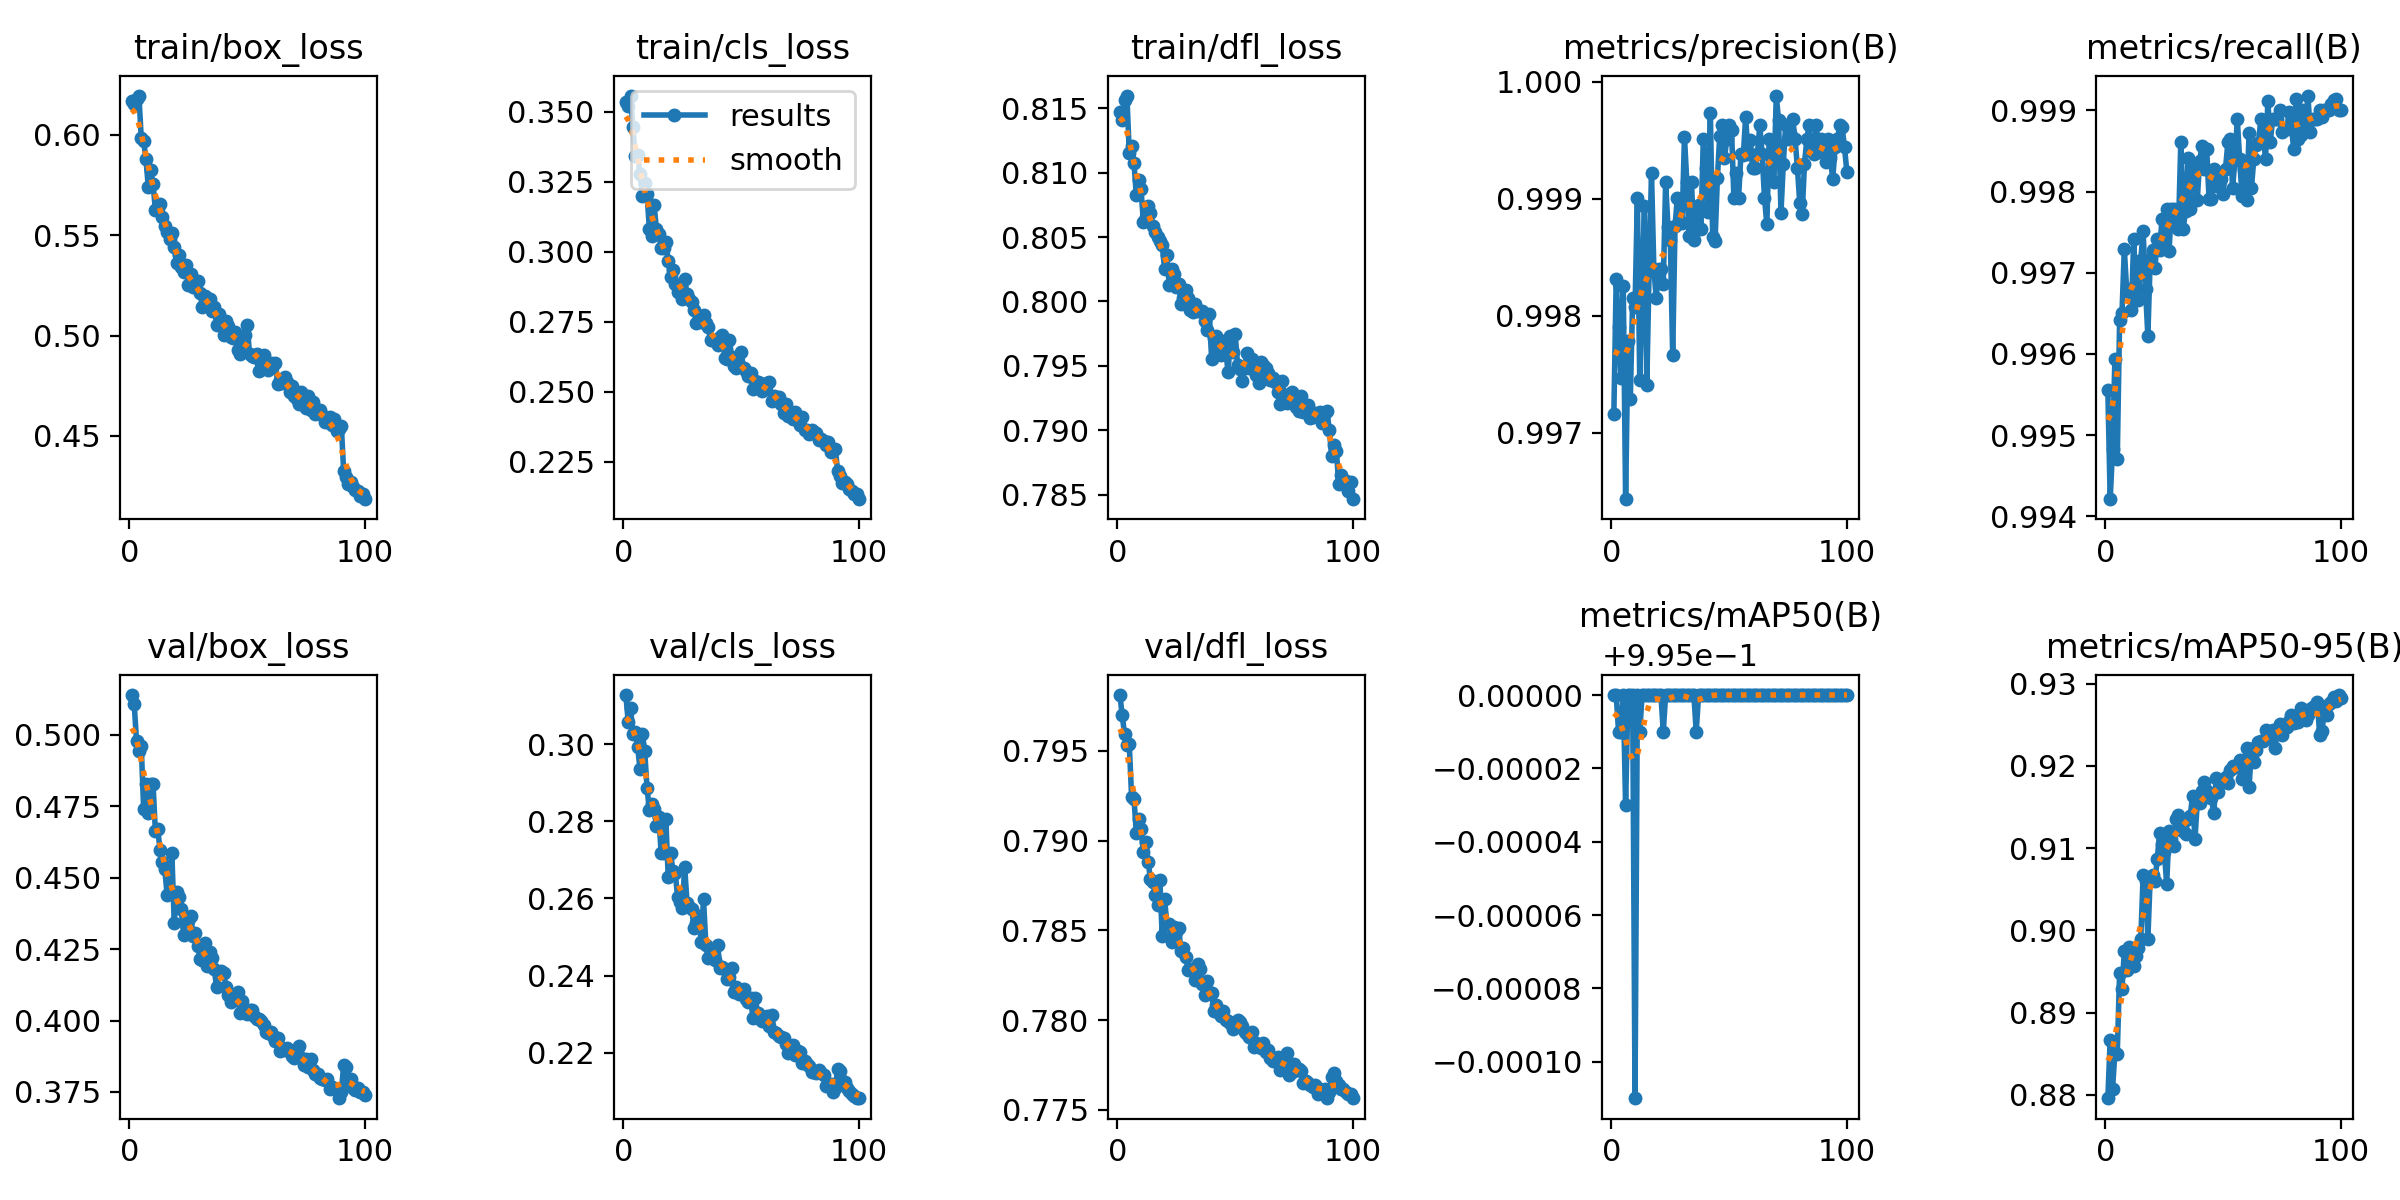

Values plotted in this chart, from the file beside it:
epoch, train/box_loss, train/cls_loss, train/dfl_loss, metrics/precision(B), metrics/recall(B), metrics/mAP50(B), metrics/mAP50-95(B), val/box_loss, val/cls_loss, val/dfl_loss, lr/pg0, lr/pg1, lr/pg2
1, 0.6169, 0.3535, 0.8147, 0.9972, 0.9956, 0.995, 0.8796, 0.5139, 0.3128, 0.7981, 0.000663, 0.000663, 0.000663
2, 0.6151, 0.352, 0.8141, 0.9983, 0.9942, 0.995, 0.8867, 0.5108, 0.3059, 0.797, 0.001316, 0.001316, 0.001316
3, 0.6176, 0.3557, 0.8157, 0.9979, 0.9948, 0.995, 0.8808, 0.4977, 0.3095, 0.7959, 0.001957, 0.001957, 0.001957
4, 0.6193, 0.3445, 0.8159, 0.9975, 0.9959, 0.995, 0.8851, 0.4944, 0.3026, 0.7953, 0.001941, 0.001941, 0.001941
5, 0.5983, 0.3341, 0.8115, 0.9982, 0.9947, 0.995, 0.885, 0.4961, 0.3033, 0.7954, 0.001921, 0.001921, 0.001921
6, 0.597, 0.3346, 0.8121, 0.9964, 0.9964, 0.995, 0.8948, 0.4742, 0.2994, 0.7924, 0.001901, 0.001901, 0.001901
7, 0.5878, 0.3279, 0.8107, 0.9978, 0.9965, 0.995, 0.8928, 0.4826, 0.2937, 0.7923, 0.001881, 0.001881, 0.001881
8, 0.5738, 0.32, 0.8083, 0.9973, 0.9973, 0.995, 0.8975, 0.4726, 0.3028, 0.7904, 0.001861, 0.001861, 0.001861
9, 0.5823, 0.3245, 0.8094, 0.9981, 0.9968, 0.995, 0.8951, 0.4828, 0.2984, 0.7912, 0.001842, 0.001842, 0.001842
10, 0.5756, 0.3207, 0.8087, 0.9981, 0.9968, 0.9949, 0.898, 0.4829, 0.2887, 0.7906, 0.001822, 0.001822, 0.001822
11, 0.5626, 0.3081, 0.8062, 0.999, 0.9965, 0.995, 0.896, 0.4662, 0.283, 0.7894, 0.001802, 0.001802, 0.001802
12, 0.5636, 0.3055, 0.8065, 0.9974, 0.9974, 0.995, 0.8956, 0.467, 0.2846, 0.7899, 0.001782, 0.001782, 0.001782
13, 0.5656, 0.3166, 0.8074, 0.9982, 0.9967, 0.995, 0.8969, 0.4595, 0.2833, 0.7888, 0.001762, 0.001762, 0.001762
14, 0.5588, 0.3082, 0.8069, 0.9989, 0.9967, 0.995, 0.8979, 0.4554, 0.2789, 0.7879, 0.001743, 0.001743, 0.001743
15, 0.5546, 0.3064, 0.8059, 0.9974, 0.9972, 0.995, 0.899, 0.4529, 0.2813, 0.7877, 0.001723, 0.001723, 0.001723
16, 0.5515, 0.3014, 0.8054, 0.9984, 0.9975, 0.995, 0.9067, 0.4439, 0.2718, 0.787, 0.001703, 0.001703, 0.001703
17, 0.5479, 0.3015, 0.805, 0.9992, 0.9968, 0.995, 0.906, 0.4447, 0.2719, 0.7864, 0.001683, 0.001683, 0.001683
18, 0.551, 0.3035, 0.8047, 0.9984, 0.9962, 0.995, 0.8989, 0.4586, 0.2805, 0.7878, 0.001663, 0.001663, 0.001663
19, 0.5442, 0.2967, 0.8044, 0.9981, 0.9972, 0.995, 0.9065, 0.4342, 0.2655, 0.7847, 0.001644, 0.001644, 0.001644
20, 0.5361, 0.2909, 0.8025, 0.9984, 0.9973, 0.995, 0.9068, 0.4449, 0.2719, 0.7867, 0.001624, 0.001624, 0.001624
21, 0.5399, 0.2934, 0.8036, 0.9984, 0.9971, 0.995, 0.906, 0.4431, 0.2671, 0.7854, 0.001604, 0.001604, 0.001604
22, 0.5339, 0.2886, 0.8012, 0.9983, 0.9974, 0.995, 0.9087, 0.4391, 0.2666, 0.7853, 0.001584, 0.001584, 0.001584
23, 0.5314, 0.2856, 0.8025, 0.9991, 0.9973, 0.995, 0.9118, 0.4299, 0.2603, 0.7844, 0.001564, 0.001564, 0.001564
24, 0.5349, 0.2872, 0.8021, 0.9988, 0.9977, 0.995, 0.9105, 0.4362, 0.2591, 0.7852, 0.001545, 0.001545, 0.001545
25, 0.5252, 0.2831, 0.8011, 0.9987, 0.9974, 0.995, 0.9095, 0.4347, 0.2575, 0.7849, 0.001525, 0.001525, 0.001525
26, 0.5306, 0.2902, 0.8014, 0.9977, 0.9978, 0.995, 0.9056, 0.4366, 0.2681, 0.7851, 0.001505, 0.001505, 0.001505
27, 0.5239, 0.2849, 0.7998, 0.9988, 0.9973, 0.995, 0.9121, 0.4295, 0.2589, 0.7838, 0.001485, 0.001485, 0.001485
28, 0.5242, 0.2833, 0.8003, 0.999, 0.9978, 0.995, 0.9111, 0.4307, 0.2578, 0.784, 0.001465, 0.001465, 0.001465
29, 0.527, 0.2822, 0.8009, 0.9988, 0.9978, 0.995, 0.9103, 0.4262, 0.2572, 0.7835, 0.001446, 0.001446, 0.001446
30, 0.521, 0.279, 0.8003, 0.9988, 0.9977, 0.995, 0.9135, 0.4215, 0.2522, 0.7828, 0.001426, 0.001426, 0.001426
31, 0.5141, 0.2744, 0.7994, 0.9995, 0.9975, 0.995, 0.914, 0.4212, 0.2535, 0.7829, 0.001406, 0.001406, 0.001406
32, 0.5196, 0.2755, 0.7992, 0.9991, 0.9986, 0.995, 0.9122, 0.4271, 0.2554, 0.7828, 0.001386, 0.001386, 0.001386
33, 0.5184, 0.2747, 0.7998, 0.9987, 0.9975, 0.995, 0.9121, 0.4189, 0.2487, 0.7822, 0.001366, 0.001366, 0.001366
34, 0.5183, 0.2774, 0.7993, 0.9991, 0.9978, 0.995, 0.9117, 0.4239, 0.2598, 0.7831, 0.001347, 0.001347, 0.001347
35, 0.5122, 0.2745, 0.7993, 0.9987, 0.9984, 0.995, 0.9136, 0.422, 0.2479, 0.7828, 0.001327, 0.001327, 0.001327
36, 0.5143, 0.273, 0.7993, 0.9988, 0.9978, 0.995, 0.914, 0.4179, 0.2445, 0.782, 0.001307, 0.001307, 0.001307
37, 0.5054, 0.2684, 0.7985, 0.999, 0.9983, 0.995, 0.9164, 0.4116, 0.2459, 0.7814, 0.001287, 0.001287, 0.001287
38, 0.5105, 0.2684, 0.7978, 0.9987, 0.9983, 0.995, 0.9111, 0.4165, 0.2467, 0.7822, 0.001267, 0.001267, 0.001267
39, 0.5073, 0.268, 0.7991, 0.9995, 0.9979, 0.995, 0.9155, 0.4172, 0.244, 0.7815, 0.001248, 0.001248, 0.001248
40, 0.5002, 0.2668, 0.7955, 0.9993, 0.9984, 0.995, 0.9154, 0.4165, 0.2479, 0.7815, 0.001228, 0.001228, 0.001228
41, 0.5072, 0.2695, 0.7972, 0.9989, 0.9986, 0.995, 0.9169, 0.4117, 0.2419, 0.7805, 0.001208, 0.001208, 0.001208
42, 0.5048, 0.2702, 0.7974, 0.9997, 0.9983, 0.995, 0.918, 0.4088, 0.2422, 0.7809, 0.001188, 0.001188, 0.001188
43, 0.4991, 0.2621, 0.7963, 0.9987, 0.9985, 0.995, 0.917, 0.4064, 0.2416, 0.7804, 0.001168, 0.001168, 0.001168
44, 0.4986, 0.2617, 0.7958, 0.9986, 0.9979, 0.995, 0.9162, 0.4074, 0.2391, 0.7802, 0.001149, 0.001149, 0.001149
45, 0.5016, 0.2683, 0.7969, 0.9992, 0.9979, 0.995, 0.9161, 0.4085, 0.2397, 0.7805, 0.001129, 0.001129, 0.001129
46, 0.4928, 0.2624, 0.7961, 0.9995, 0.9983, 0.995, 0.9142, 0.4098, 0.242, 0.78, 0.001109, 0.001109, 0.001109
47, 0.4906, 0.2591, 0.7945, 0.9996, 0.9981, 0.995, 0.9185, 0.4027, 0.2358, 0.78, 0.001089, 0.001089, 0.001089
48, 0.4963, 0.2585, 0.7973, 0.9993, 0.9981, 0.995, 0.9168, 0.4069, 0.2371, 0.7799, 0.001069, 0.001069, 0.001069
49, 0.5005, 0.2593, 0.7961, 0.9995, 0.9981, 0.995, 0.9181, 0.4032, 0.2351, 0.7795, 0.00105, 0.00105, 0.00105
50, 0.5053, 0.2641, 0.7975, 0.9996, 0.998, 0.995, 0.9181, 0.4023, 0.2352, 0.7798, 0.00103, 0.00103, 0.00103
51, 0.4909, 0.2583, 0.7951, 0.9996, 0.9983, 0.995, 0.9187, 0.4036, 0.2366, 0.78, 0.00101, 0.00101, 0.00101
52, 0.49, 0.2574, 0.7948, 0.999, 0.9986, 0.995, 0.9179, 0.4037, 0.2338, 0.7799, 0.0009902, 0.0009902, 0.0009902
53, 0.4895, 0.2556, 0.7938, 0.9992, 0.9987, 0.995, 0.9195, 0.4014, 0.2332, 0.7797, 0.0009704, 0.0009704, 0.0009704
54, 0.4908, 0.2568, 0.7948, 0.999, 0.998, 0.995, 0.92, 0.4006, 0.2342, 0.7794, 0.0009506, 0.0009506, 0.0009506
55, 0.4821, 0.251, 0.796, 0.9994, 0.9984, 0.995, 0.9199, 0.4006, 0.229, 0.7792, 0.0009308, 0.0009308, 0.0009308
56, 0.4865, 0.2537, 0.7948, 0.9994, 0.9989, 0.995, 0.9199, 0.3999, 0.234, 0.7791, 0.000911, 0.000911, 0.000911
57, 0.4904, 0.2533, 0.7955, 0.9997, 0.9984, 0.995, 0.9208, 0.3983, 0.2302, 0.7793, 0.0008912, 0.0008912, 0.0008912
58, 0.4859, 0.2532, 0.7951, 0.9994, 0.998, 0.995, 0.9184, 0.3959, 0.2287, 0.7785, 0.0008714, 0.0008714, 0.0008714
59, 0.483, 0.2502, 0.7943, 0.9995, 0.9983, 0.995, 0.9204, 0.3958, 0.2282, 0.7787, 0.0008516, 0.0008516, 0.0008516
60, 0.4861, 0.2512, 0.7936, 0.9993, 0.9979, 0.995, 0.9222, 0.396, 0.2291, 0.7786, 0.0008318, 0.0008318, 0.0008318
... 40 more rows
